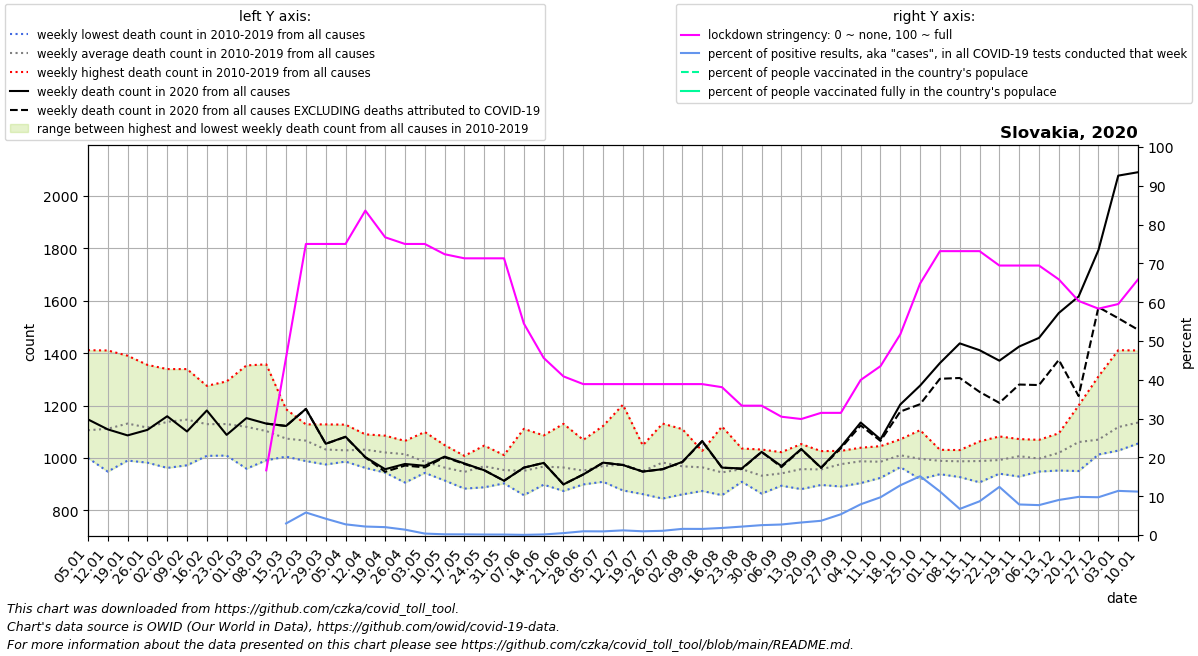

The table this chart was drawn from, first rows:
date, location, time_unit, time, deaths_2010_all_ages, deaths_2011_all_ages, deaths_2012_all_ages, deaths_2013_all_ages, deaths_2014_all_ages, deaths_2015_all_ages, deaths_2016_all_ages, deaths_2017_all_ages, deaths_2018_all_ages, deaths_2019_all_ages, deaths_2020_all_ages, deaths_2021_all_ages, new_deaths, new_cases_smoothed, new_tests_smoothed, stringency_index, people_vaccinated, people_fully_vaccinated, population, positive_test_percent
2020-01-05, Slovakia, weekly, 1, 1000, 1092, 1059, 1083, 1028, 1112, 1072, 1411, 1094, 1105, 1147, 2090, , , , , , , , 
2020-01-12, Slovakia, weekly, 2, 996.0, 1112, 1058, 1103, 1055, 1187, 948.0, 1410, 1150, 1094, 1109, 2126, , , , , , , , 
2020-01-19, Slovakia, weekly, 3, 1097, 1054, 1034, 1136, 990.0, 1210, 1026, 1390, 1198, 1176, 1086, 1995, , , , , , , , 
2020-01-26, Slovakia, weekly, 4, 1145, 1049, 1035, 1109, 1019, 1235, 982.0, 1355, 1095, 1135, 1107, 1971, , , , , , , , 
2020-02-02, Slovakia, weekly, 5, 1103, 1066, 1000, 1141, 962.0, 1292, 1045, 1339, 1205, 1224, 1159, 1986, , , , , , , , 
2020-02-09, Slovakia, weekly, 6, 1125, 1151, 1096, 1150, 972.0, 1226, 1041, 1202, 1159, 1339, 1101, 2082, , , , , , , , 
2020-02-16, Slovakia, weekly, 7, 1045, 1023, 1119, 1151, 1008, 1275, 1051, 1224, 1140, 1252, 1181, 2007, , , , , , , , 
2020-02-23, Slovakia, weekly, 8, 1009, 1117, 1066, 1121, 1029, 1266, 1023, 1115, 1292, 1254, 1088, 1965, , , , , , , , 
2020-03-01, Slovakia, weekly, 9, 1006, 1058, 1042, 1163, 959.0, 1235, 1003, 1159, 1353, 1208, 1152, 1867, , , , , , , , 
2020-03-08, Slovakia, weekly, 10, 1035, 1085, 1047, 1136, 991.0, 1164, 1009, 1002, 1357, 1200, 1131, 1784, 0.0, , , 16.67, , , 5460726, 
2020-03-15, Slovakia, weekly, 11, 1029, 1097, 1005, 1091, 1007, 1186, 1032, 1016, 1165, 1110, 1122, 1679, 0.0, 3.114, 104.3, 45.77, , , 5460726, 2.985
2020-03-22, Slovakia, weekly, 12, 1004, 988.0, 1128, 1051, 1089, 1102, 1026, 1092, 1111, 1068, 1187, 1584, 0.0, 13.16, 226.9, 75.0, , , 5460726, 5.802
2020-03-29, Slovakia, weekly, 13, 975.0, 1012, 1094, 998.0, 985.0, 1088, 999.0, 1017, 1128, 1025, 1054, 1467, 0.0, 19.08, 453.6, 75.0, , , 5460726, 4.207
2020-04-05, Slovakia, weekly, 14, 1025, 998.0, 1127, 1033, 1026, 1037, 1017, 989.0, 1051, 986.0, 1081, 1335, 1.0, 25, 907.6, 75.0, , , 5460726, 2.755
2020-04-12, Slovakia, weekly, 15, 1044, 962.0, 1042, 1057, 982.0, 1090, 971.0, 1024, 1070, 1073, 1003, 1311, 1.0, 35.76, 1634, 83.6, , , 5460726, 2.188
2020-04-19, Slovakia, weekly, 16, 1044, 1006, 1085, 1032, 1018, 1078, 1010, 1008, 944.0, 984.0, 957.0, 1253, 10.0, 42.04, 2069, 76.72, , , 5460726, 2.032
2020-04-26, Slovakia, weekly, 17, 1056, 998.0, 1026, 1020, 999.0, 1062, 988.0, 1023, 906.0, 1065, 977.0, 1170, 6.0, 47.14, 3395, 75.0, , , 5460726, 1.389
2020-05-03, Slovakia, weekly, 18, 992.0, 949.0, 1099, 943.0, 983.0, 980.0, 1019, 955.0, 963.0, 979.0, 970.0, 1128, 6.0, 14.63, 3895, 75.0, , , 5460726, 0.3757
2020-05-10, Slovakia, weekly, 19, 940.0, 1049, 914.0, 919.0, 1038, 958.0, 988.0, 919.0, 952.0, 955.0, 1005, 1126, 2.0, 6.225, 3359, 72.36, , , 5460726, 0.1853
2020-05-17, Slovakia, weekly, 20, 1008, 962.0, 883.0, 910.0, 984.0, 915.0, 934.0, 925.0, 1004, 943.0, 979.0, 1000, 2.0, 5.306, 3181, 71.3, , , 5460726, 0.1668
2020-05-24, Slovakia, weekly, 21, 997.0, 963.0, 983.0, 888.0, 1047, 975.0, 1004, 916.0, 986.0, 922.0, 953.0, 960.0, 0.0, 3.449, 2682, 71.3, , , 5460726, 0.1286
2020-05-31, Slovakia, weekly, 22, 973.0, 1011, 937.0, 945.0, 903.0, 926.0, 984.0, 949.0, 985.0, 924.0, 913.0, 999.0, 0.0, 2.388, 2016, 71.3, , , 5460726, 0.1184
2020-06-07, Slovakia, weekly, 23, 1111, 941.0, 938.0, 916.0, 991.0, 1017, 885.0, 858.0, 922.0, 929.0, 963.0, 997.0, 0.0, 1.143, 2528, 54.5, , , 5460726, 0.04521
2020-06-14, Slovakia, weekly, 24, 911.0, 936.0, 974.0, 996.0, 993.0, 1004, 898.0, 918.0, 955.0, 1086, 981.0, 1049, 0.0, 1.898, 1282, 45.64, , , 5460726, 0.148
2020-06-21, Slovakia, weekly, 25, 936.0, 923.0, 996.0, 1130, 874.0, 910.0, 1056, 923.0, 891.0, 996.0, 899.0, 1091, 0.0, 4.204, 848.9, 40.88, , , 5460726, 0.4953
2020-06-28, Slovakia, weekly, 26, 1069, 962.0, 975.0, 921.0, 957.0, 911.0, 899.0, 977.0, 922.0, 924.0, 937.0, 970.0, 0.0, 8.204, 850.7, 38.89, , , 5460726, 0.9644
2020-07-05, Slovakia, weekly, 27, 1025, 987.0, 1122, 960.0, 911.0, 1007, 909.0, 915.0, 946.0, 910.0, 982.0, 992.0, 0.0, 11.71, 1248, 38.89, , , 5460726, 0.9387
2020-07-12, Slovakia, weekly, 28, 1203, 1031, 953.0, 897.0, 955.0, 1006, 958.0, 900.0, 970.0, 876.0, 973.0, 1003, 0.0, 18.22, 1520, 38.89, , , 5460726, 1.199
2020-07-19, Slovakia, weekly, 29, 1048, 934.0, 862.0, 913.0, 997.0, 920.0, 937.0, 969.0, 969.0, 947.0, 948.0, 895.0, 0.0, 15.57, 1615, 38.89, , , 5460726, 0.9643
2020-07-26, Slovakia, weekly, 30, 947.0, 845.0, 1005, 961.0, 949.0, 1131, 933.0, 948.0, 1080, 1025, 957.0, 1029, 0.0, 19.96, 1839, 38.89, , , 5460726, 1.086
2020-08-02, Slovakia, weekly, 31, 940.0, 934.0, 976.0, 1001, 949.0, 861.0, 904.0, 1064, 1110, 941.0, 985.0, 953.0, 1.0, 26.16, 1645, 38.89, , , 5460726, 1.59
2020-08-09, Slovakia, weekly, 32, 1003, 884.0, 971.0, 1027, 936.0, 1025, 874.0, 990.0, 991.0, 941.0, 1065, 972.0, 2.0, 29.31, 1863, 38.89, , , 5460726, 1.573
2020-08-16, Slovakia, weekly, 33, 984.0, 928.0, 933.0, 911.0, 888.0, 1120, 937.0, 958.0, 931.0, 858.0, 963.0, 1012, 0.0, 38.71, 2127, 38.1, , , 5460726, 1.82
2020-08-23, Slovakia, weekly, 34, 986.0, 1036, 1001, 917.0, 956.0, 923.0, 909.0, 918.0, 961.0, 963.0, 960.0, 892.0, 2.0, 54.06, 2489, 33.33, , , 5460726, 2.172
2020-08-30, Slovakia, weekly, 35, 894.0, 864.0, 924.0, 936.0, 934.0, 934.0, 934.0, 931.0, 940.0, 1032, 1023, 994.0, 0.0, 74.16, 2911, 33.33, , , 5460726, 2.548
2020-09-06, Slovakia, weekly, 36, 1022, 912.0, 894.0, 902.0, 952.0, 928.0, 954.0, 953.0, 999.0, 894.0, 969.0, 1039, 4.0, 83.0, 3062, 30.49, , , 5460726, 2.711
2020-09-13, Slovakia, weekly, 37, 1053, 881.0, 907.0, 974.0, 1011, 909.0, 1000, 951.0, 952.0, 936.0, 1034, 1145, 1.0, 122.5, 3793, 29.89, , , 5460726, 3.23
2020-09-20, Slovakia, weekly, 38, 1026, 900.0, 897.0, 911.0, 936.0, 1004, 948.0, 977.0, 1019, 943.0, 963.0, 1150, 1.0, 146.0, 3979, 31.48, , , 5460726, 3.669
2020-09-27, Slovakia, weekly, 39, 1027, 891.0, 976.0, 919.0, 994.0, 947.0, 1003, 1023, 1007, 976.0, 1042, 1099, 5.0, 236.8, 4425, 31.48, , , 5460726, 5.351
2020-10-04, Slovakia, weekly, 40, 1035, 986.0, 973.0, 969.0, 962.0, 904.0, 1029, 1039, 995.0, 980.0, 1135, 1214, 11.0, 464.5, 5866, 39.95, , , 5460726, 7.919
2020-10-11, Slovakia, weekly, 41, 1045, 992.0, 953.0, 985.0, 963.0, 924.0, 992.0, 1036, 1022, 943.0, 1071, 1197, 6.0, 738.9, 7592, 43.52, , , 5460726, 9.731
2020-10-18, Slovakia, weekly, 42, 1020, 1018, 1008, 965.0, 1038, 975.0, 1071, 1004, 982.0, 1020, 1204, 1311, 27.0, 1221, 9530, 51.72, , , 5460726, 12.81
2020-10-25, Slovakia, weekly, 43, 1014, 1106, 979.0, 938.0, 1025, 937.0, 1064, 919.0, 1043, 941.0, 1276, 1446, 71.0, 1704, 11249, 64.81, , , 5460726, 15.15
2020-11-01, Slovakia, weekly, 44, 986.0, 967.0, 997.0, 938.0, 1002, 1031, 1028, 984.0, 955.0, 1001, 1362, 1460, 60.0, 2434, 21684, 73.15, , , 5460726, 11.22
2020-11-08, Slovakia, weekly, 45, 1025, 971.0, 927.0, 947.0, 967.0, 1008, 1017, 990.0, 1030, 989.0, 1437, 1630, 132.0, 2860, 42523, 73.15, , , 5460726, 6.726
2020-11-15, Slovakia, weekly, 46, 944.0, 1039, 965.0, 907.0, 998.0, 970.0, 1063, 998.0, 994.0, 1003, 1411, 1802, 159.0, 2157, 24832, 73.15, , , 5460726, 8.687
2020-11-22, Slovakia, weekly, 47, 1013, 997.0, 953.0, 975.0, 940.0, 956.0, 1082, 997.0, 1021, 986.0, 1371, 1812, 161.0, 1724, 13902, 69.44, , , 5460726, 12.4
2020-11-29, Slovakia, weekly, 48, 1072, 1018, 984.0, 951.0, 1001, 929.0, 1067, 1015, 1036, 994.0, 1425, , 145.0, 1910, 24256, 69.44, , , 5460726, 7.873
2020-12-06, Slovakia, weekly, 49, 1069, 976.0, 1007, 1063, 979.0, 948.0, 984.0, 971.0, 1009, 969.0, 1458, , 180.0, 2427, 31483, 69.44, , , 5460726, 7.708
2020-12-13, Slovakia, weekly, 50, 1094, 1038, 1064, 989.0, 952.0, 952.0, 1067, 1003, 1034, 1002, 1553, , 179.0, 3507, 38807, 65.87, , , 5460726, 9.036
2020-12-20, Slovakia, weekly, 51, 1083, 1018, 1053, 950.0, 1067, 1002, 1200, 1051, 1129, 1053, 1616, , 380.0, 4960, 50444, 60.32, , , 5460726, 9.832
2020-12-27, Slovakia, weekly, 52, 1060, 1031, 1094, 1013, 1036, 1021, 1311, 1082, 1014, 1036, 1793, , 218.0, 5867, 60255, 58.33, , , 5460726, 9.737
2021-01-03, Slovakia, weekly, 53, 1092, 1059, 1083, 1028, 1112, 1046, 1411, 1094, 1105, 1147, 2077, , 544.0, 5615, 49358, 59.52, , , 5460726, 11.38
2021-01-10, Slovakia, weekly, 1, 1112, 1058, 1103, 1055, 1187, 1072, 1410, 1150, 1094, 1109, 2090, , 601.0, 6329, 56560, 65.87, , , 5460726, 11.19
